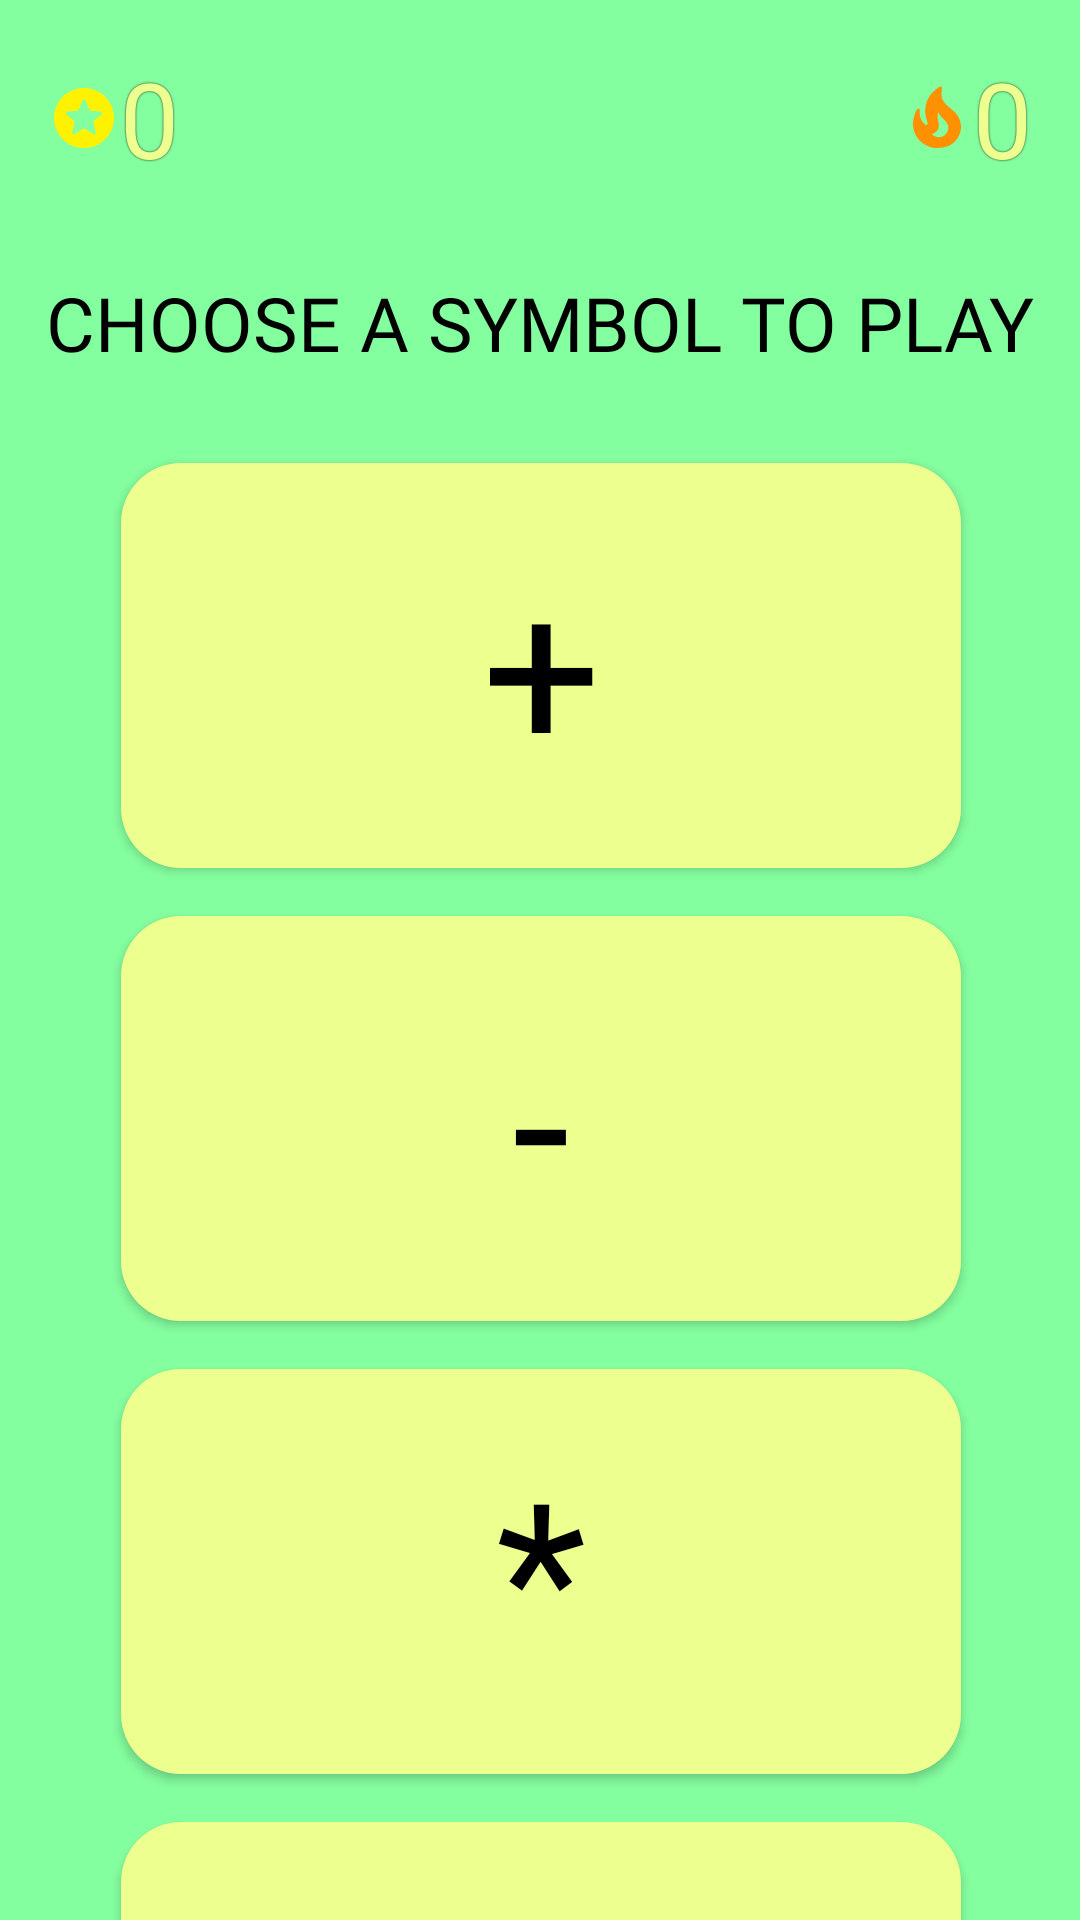

Layout XML and referenced resources for this Android screen:
<!-- AndroidManifest.xml: application theme Theme.MathRush -->
<!-- res/layout/activity_game.xml -->
<?xml version="1.0" encoding="utf-8"?>
<androidx.constraintlayout.widget.ConstraintLayout
    android:id="@+id/main"
    xmlns:android="http://schemas.android.com/apk/res/android"
    xmlns:app="http://schemas.android.com/apk/res-auto"
    xmlns:tools="http://schemas.android.com/tools"
    android:layout_width="match_parent"
    android:layout_height="match_parent"
    android:background="#84ff9f"
    tools:context=".GameActivity">

    
    <androidx.constraintlayout.widget.Guideline
        android:id="@+id/topContentGuide"
        android:layout_width="wrap_content"
        android:layout_height="wrap_content"
        android:orientation="horizontal"
        app:layout_constraintGuide_begin="250dp" />

    
    <TextView
        android:id="@+id/pointsNumber"
        android:layout_width="wrap_content"
        android:layout_height="wrap_content"
        android:drawableLeft="@drawable/points_icon"
        android:fontFamily="@font/atop"
        android:text="0"
        android:textColor="#edff8f"
        android:textSize="35dp"
        android:shadowColor="#000000"
        android:shadowDx="0"
        android:shadowDy="0"
        android:shadowRadius="1"
        android:layout_marginTop="16dp"
        android:layout_marginStart="16dp"
        app:layout_constraintTop_toTopOf="parent"
        app:layout_constraintStart_toStartOf="parent" />

    
    <TextView
        android:id="@+id/streakRecordNumber"
        android:layout_width="wrap_content"
        android:layout_height="wrap_content"
        android:drawableLeft="@drawable/streak_record_icon"
        android:fontFamily="@font/atop"
        android:text="0"
        android:textColor="#edff8f"
        android:textSize="35dp"
        android:shadowColor="#000000"
        android:shadowDx="0"
        android:shadowDy="0"
        android:shadowRadius="1"
        android:layout_marginTop="16dp"
        android:layout_marginEnd="16dp"
        app:layout_constraintTop_toTopOf="parent"
        app:layout_constraintEnd_toEndOf="parent" />

    
    <TextView
        android:id="@+id/gameSiteTitle"
        android:layout_width="wrap_content"
        android:layout_height="wrap_content"
        android:layout_marginTop="28dp"
        android:visibility="visible"
        android:fontFamily="@font/atop"
        android:text="CHOOSE A SYMBOL TO PLAY"
        android:textColor="@color/black"
        android:textSize="25sp"
        app:layout_constraintTop_toBottomOf="@id/pointsNumber"
        app:layout_constraintStart_toStartOf="parent"
        app:layout_constraintEnd_toEndOf="parent" />

    
    <LinearLayout
        android:id="@+id/symbolButtons"
        android:layout_width="400dp"
        android:layout_height="wrap_content"
        android:orientation="vertical"
        android:gravity="center"
        android:layout_marginTop="22dp"
        app:layout_constraintTop_toBottomOf="@id/gameSiteTitle"
        app:layout_constraintStart_toStartOf="parent"
        app:layout_constraintEnd_toEndOf="parent">

        <LinearLayout
            android:layout_width="400dp"
            android:layout_height="wrap_content"
            android:orientation="vertical">


            <Button
                android:id="@+id/additionButton"
                android:layout_width="280dp"
                android:layout_height="135dp"
                android:layout_margin="8dp"
                android:layout_gravity="center"
                android:visibility="visible"
                android:background="@drawable/rounded_button"
                android:fontFamily="@font/atop"
                android:text="+"
                android:textColor="@color/black"
                android:textSize="70sp" />

            <Button
                android:id="@+id/subtractionButton"
                android:layout_width="280dp"
                android:layout_height="135dp"
                android:layout_margin="8dp"
                android:visibility="visible"
                android:layout_gravity="center"
                android:background="@drawable/rounded_button"
                android:fontFamily="@font/atop"
                android:text="-"
                android:textColor="@color/black"
                android:textSize="70sp" />
        </LinearLayout>

        <LinearLayout
            android:layout_width="400dp"
            android:layout_height="wrap_content"
            android:orientation="vertical">

            <Button
                android:id="@+id/multiplicationButton"
                android:layout_width="280dp"
                android:layout_height="135dp"
                android:layout_margin="8dp"
                android:visibility="visible"
                android:background="@drawable/rounded_button"
                android:fontFamily="@font/atop"
                android:layout_gravity="center"
                android:text="*"
                android:textColor="@color/black"
                android:textSize="70sp" />

            <Button
                android:id="@+id/divisionButton"
                android:layout_width="280dp"
                android:layout_height="135dp"
                android:layout_margin="8dp"
                android:visibility="visible"
                android:background="@drawable/rounded_button"
                android:fontFamily="@font/atop"
                android:layout_gravity="center"
                android:text="÷"
                android:textColor="@color/black"
                android:textSize="70sp" />
        </LinearLayout>
    </LinearLayout>

    
    <TextView
        android:id="@+id/mathExpressionBackground"
        android:layout_width="304dp"
        android:layout_height="48dp"
        android:background="@color/white"
        android:textColor="@color/black"
        android:gravity="center"
        android:textSize="35dp"
        android:visibility="gone"
        android:fontFamily="@font/beachday"
        android:inputType="number"
        android:layout_marginTop="24dp"
        app:layout_constraintTop_toTopOf="@id/topContentGuide"
        app:layout_constraintStart_toStartOf="parent"
        app:layout_constraintEnd_toEndOf="parent" />

    
    <LinearLayout
        android:id="@+id/answerButtons"
        android:layout_width="wrap_content"
        android:layout_height="wrap_content"
        android:orientation="vertical"
        android:layout_marginTop="32dp"
        android:gravity="center"
        app:layout_constraintTop_toBottomOf="@id/mathExpressionBackground"
        app:layout_constraintStart_toStartOf="parent"
        app:layout_constraintEnd_toEndOf="parent">

        <LinearLayout
            android:layout_width="wrap_content"
            android:layout_height="wrap_content"
            android:orientation="horizontal">

            <Button
                android:id="@+id/choiceOne"
                android:layout_width="100dp"
                android:layout_height="100dp"
                android:layout_margin="8dp"
                android:visibility="gone"
                android:background="@drawable/rounded_button"
                android:fontFamily="@font/beachday"
                android:text="5"
                android:textColor="@color/black"
                android:textSize="40sp" />

            <Button
                android:id="@+id/choiceThree"
                android:layout_width="100dp"
                android:layout_height="100dp"
                android:layout_margin="8dp"
                android:visibility="gone"
                android:background="@drawable/rounded_button"
                android:fontFamily="@font/beachday"
                android:text="8"
                android:textColor="@color/black"
                android:textSize="40sp" />
        </LinearLayout>

        <LinearLayout
            android:layout_width="wrap_content"
            android:layout_height="wrap_content"
            android:orientation="horizontal">

            <Button
                android:id="@+id/choiceTwo"
                android:layout_width="100dp"
                android:layout_height="100dp"
                android:layout_margin="8dp"
                android:visibility="gone"
                android:background="@drawable/rounded_button"
                android:fontFamily="@font/beachday"
                android:text="4"
                android:textColor="@color/black"
                android:textSize="40sp" />

            <Button
                android:id="@+id/choiceFour"
                android:layout_width="100dp"
                android:layout_height="100dp"
                android:layout_margin="8dp"
                android:visibility="gone"
                android:background="@drawable/rounded_button"
                android:fontFamily="@font/beachday"
                android:text="19"
                android:textColor="@color/black"
                android:textSize="40sp" />
        </LinearLayout>
    </LinearLayout>

    

    

    <ProgressBar
        android:id="@+id/timeBar"
        style="?android:attr/progressBarStyleHorizontal"
        android:layout_width="288dp"
        android:layout_height="16dp"
        android:layout_marginTop="108dp"
        android:max="100"
        android:progress="0"
        android:visibility="gone"
        app:layout_constraintEnd_toEndOf="parent"
        app:layout_constraintHorizontal_bias="0.495"
        app:layout_constraintStart_toStartOf="parent"
        app:layout_constraintTop_toBottomOf="@id/gameSiteTitle" />

    <Button
        android:id="@+id/restartGameButton"
        android:layout_width="100dp"
        android:layout_height="60dp"
        android:layout_marginStart="52dp"
        android:layout_marginBottom="72dp"
        android:background="@drawable/rounded_button"
        android:drawablePadding="-2dp"
        android:fontFamily="@font/atop"
        android:gravity="center"
        android:text="Restart"
        android:textColor="@color/black"
        android:textSize="18dp"
        android:visibility="gone"
        app:layout_constraintBottom_toBottomOf="parent"
        app:layout_constraintStart_toStartOf="parent" />

    
    <Button
        android:id="@+id/newExpressionButton"
        android:layout_width="100dp"
        android:layout_height="60dp"
        android:layout_marginBottom="72dp"
        android:background="@drawable/rounded_button"
        android:drawableRight="@drawable/next_expression_arrow"
        android:drawablePadding="-10dp"
        android:fontFamily="@font/atop"
        android:text="next"
        android:textColor="@color/black"
        android:textSize="19dp"
        android:visibility="gone"
        app:layout_constraintBottom_toBottomOf="parent"
        app:layout_constraintEnd_toEndOf="parent"
        app:layout_constraintStart_toStartOf="parent"
        app:layout_constraintHorizontal_bias="0.829" />

</androidx.constraintlayout.widget.ConstraintLayout>
<!-- resources referenced by this layout -->
<resources>
  <color name="black">#FF000000</color>
  <color name="white">#FFFFFFFF</color>
  <!-- drawable next_expression_arrow (drawable) -->
  <vector xmlns:android="http://schemas.android.com/apk/res/android" android:height="30dp" android:tint="#000000" android:viewportHeight="24" android:viewportWidth="24" android:width="30dp">
        
      <path android:fillColor="@android:color/white" android:pathData="M8,6.82v10.36c0,0.79 0.87,1.27 1.54,0.84l8.14,-5.18c0.62,-0.39 0.62,-1.29 0,-1.69L9.54,5.98C8.87,5.55 8,6.03 8,6.82z"/>
      
  </vector>
  <!-- drawable points_icon (drawable) -->
  <vector xmlns:android="http://schemas.android.com/apk/res/android" android:height="24dp" android:tint="#FFF200" android:viewportHeight="24" android:viewportWidth="24" android:width="24dp">
        
      <path android:fillColor="@android:color/white" android:pathData="M11.99,2C6.47,2 2,6.48 2,12s4.47,10 9.99,10C17.52,22 22,17.52 22,12S17.52,2 11.99,2zM15.22,17.39L12,15.45l-3.22,1.94c-0.38,0.23 -0.85,-0.11 -0.75,-0.54l0.85,-3.66 -2.83,-2.45c-0.33,-0.29 -0.15,-0.84 0.29,-0.88l3.74,-0.32 1.46,-3.45c0.17,-0.41 0.75,-0.41 0.92,0l1.46,3.44 3.74,0.32c0.44,0.04 0.62,0.59 0.28,0.88l-2.83,2.45 0.85,3.67c0.1,0.43 -0.36,0.77 -0.74,0.54z"/>
      
  </vector>
  <!-- drawable rounded_button (drawable) -->
  <shape xmlns:android="http://schemas.android.com/apk/res/android"
      android:shape="rectangle">
      <solid android:color="#edff8f" />
      <corners android:radius="20dp" />
      <padding android:left="10dp" android:top="6dp" android:right="10dp" android:bottom="6dp" />
  </shape>
  <!-- drawable streak_record_icon (drawable) -->
  <vector xmlns:android="http://schemas.android.com/apk/res/android" android:height="24dp" android:tint="#FF9100" android:viewportHeight="24" android:viewportWidth="24" android:width="24dp">
        
      <path android:fillColor="@android:color/white" android:pathData="M19.48,12.35c-1.57,-4.08 -7.16,-4.3 -5.81,-10.23c0.1,-0.44 -0.37,-0.78 -0.75,-0.55C9.29,3.71 6.68,8 8.87,13.62c0.18,0.46 -0.36,0.89 -0.75,0.59c-1.81,-1.37 -2,-3.34 -1.84,-4.75c0.06,-0.52 -0.62,-0.77 -0.91,-0.34C4.69,10.16 4,11.84 4,14.37c0.38,5.6 5.11,7.32 6.81,7.54c2.43,0.31 5.06,-0.14 6.95,-1.87C19.84,18.11 20.6,15.03 19.48,12.35zM10.2,17.38c1.44,-0.35 2.18,-1.39 2.38,-2.31c0.33,-1.43 -0.96,-2.83 -0.09,-5.09c0.33,1.87 3.27,3.04 3.27,5.08C15.84,17.59 13.1,19.76 10.2,17.38z"/>
      
  </vector>
  <style name="Theme.MathRush" parent="Base.Theme.MathRush" />
  <style name="Base.Theme.MathRush" parent="Theme.AppCompat.Light.NoActionBar">
          
          
      </style>
</resources>
